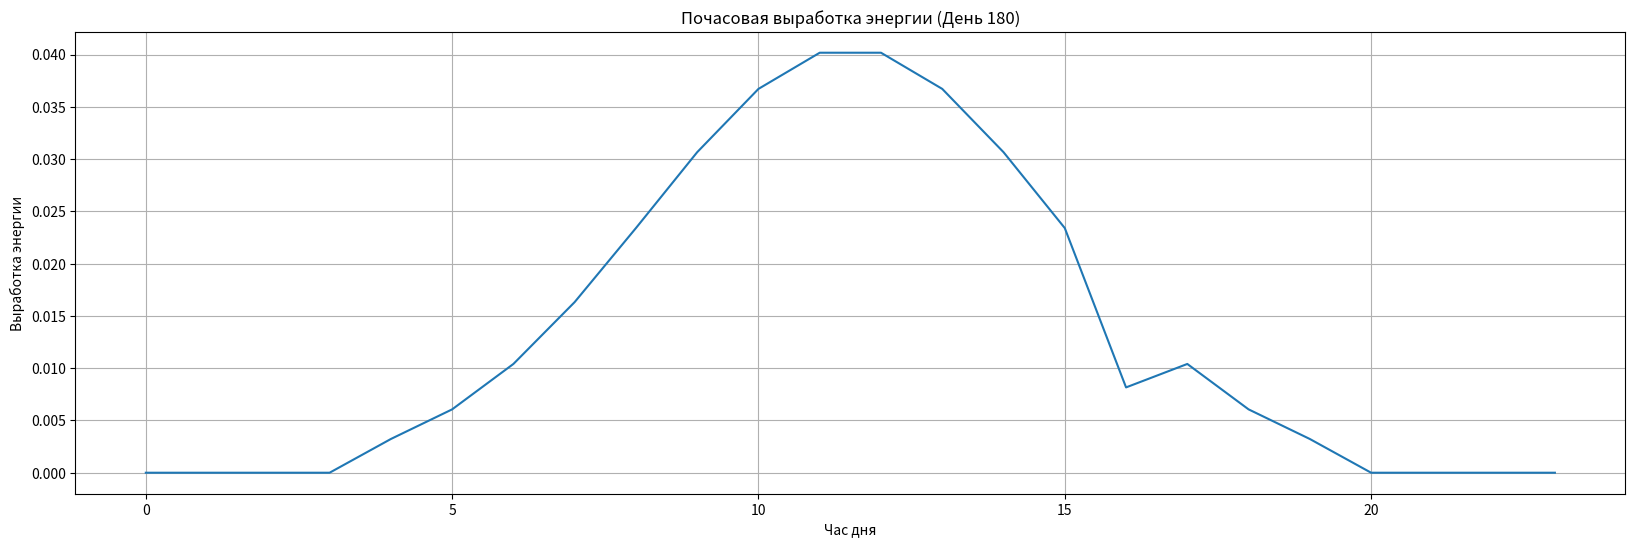

This chart was generated by the following Python code:
import math
import numpy as np
import matplotlib.pyplot as plt

# выработка солнечного массива номинальной мощностью 1 квт от сайта https://pvwatts.nrel.gov/pvwatts.php без учёта сезонных наклонов панелей(с наклонами выработка будет выше)
energy_generated_per_month = [32.4, 63, 109.9, 116.5, 153.6, 155.8, 158.7, 153.4, 93.4, 64, 18.4, 14.2]

months = ["январь", "февраль", "март", "апрель", "май", "июнь", "июль", "август", "сентябрь", "октябрь", "ноябрь",
          "декабрь"]

kW_price_rub = 18100
kWh_battery_price_rub = 6753
bms_price_rub = 12819
max_6kW_inverter_price_rub = 35707
max_11kW_inverter_price_rub = 96328

# profit/h исчисляется в долларах
miners = [{'name': 'antminer s21', 'price': 192000, 'power': 3.5, 'hashrate': 200},
          #{'name':'antminer s19k pro', 'price':80000, 'power':2.8, 'profit/h':0.2979},
          #{'name':'antminer s19 100th', 'price':31800, 'power':3.25, 'profit/h':0.2487},
          #{'name':'antminer z15 pro', 'price':190650, 'power':2.7, 'profit/h':0.4333},
          #{'name':'antminer s19j pro 92th', 'price':42454, 'power':2.5, 'profit/h':0.22885},
          {'name': 'antminer s19xp', 'price': 62000, 'power': 2.881, 'hashrate': 141},
          {'name': 'innosilicon t2thf+', 'price': 8000, 'power': 2.2, 'hashrate': 33}
          ]

dollar_price = 78.11
usd_perhash_per24h = 0.0322

solar_hours_avg_day = [2.5, 2.9, 4.5, 7.2, 9.8, 10.8, 11.2, 11.2, 8.5, 5.8, 4.2, 2.6]
solar_days = [10, 9, 14, 20, 25, 26, 28, 29, 25, 20, 17, 11]
days = [31, 28, 31, 30, 31, 30, 31, 31, 30, 31, 30, 31]
solar_day_length_avg = [8.5, 10, 12, 14, 15.66, 16.66, 16, 14.66, 12.66, 10.66, 9, 8]


def hourly_energy_approximation(
        days_in_month,  # Число дней в каждом месяце (12)
        sunny_days_in_month,  # Число солнечных дней (12)
        avg_sun_hours_per_day,  # Среднее солнечных часов в день (12)
        avg_energy_production,  # Средняя выработка энергии (12)
        day_length,  # Длина светового дня (12)
        cloud_efficiency=0.5,  # Эффективность в облака (0-1)
        seed=None  # Seed для воспроизводимости
):
    """Аппроксимирует почасовую выработку солнечной энергии с учетом:
    - Случайного распределения солнечных дней
    - Колоколообразного профиля выработки
    - Облачных дней с частичной эффективностью
    - Сезонных изменений светового дня

    Возвращает массив выработки энергии по часам для всего года"""

    # Инициализация генератора случайных чисел
    rng = np.random.default_rng(seed)

    # Подготовка данных
    total_days = sum(days_in_month)
    result = np.zeros(total_days * 24)
    day_start_index = 0

    # Параметры колоколообразного распределения
    PEAK_HOUR = 12.0  # Пик выработки в полдень
    SIGMA_FACTOR = 5  # Коэффициент ширины колокола для солнечного дня

    for month in range(12):
        n_days = days_in_month[month]
        n_sunny = sunny_days_in_month[month]
        monthly_energy = avg_energy_production[month]
        daylight = day_length[month]

        # 1. Случайное распределение солнечных часов в месяце
        sunny_hour_flags = np.zeros(n_days * 24, dtype=bool)
        sunny_indices = rng.choice(n_days * 24, size=int(n_sunny * 24), replace=False)
        sunny_hour_flags[sunny_indices] = True

        # 3. Расчет профиля дня (колоколообразная кривая)
        sun_energy_profile = np.zeros(24)

        # Параметры нормального распределения
        sigma = daylight / SIGMA_FACTOR
        total_weight = 0
        hour_weights = []

        normal_distribution_factor = 1 / math.sqrt(2 * math.pi * sigma ** 2)
        for hour in range(24):
            hour_center = hour + 0.5
            # Рассчитываем вес только в пределах светового дня
            if abs(hour_center - PEAK_HOUR) <= daylight / 2:
                weight_sunny = math.exp(-(hour_center - PEAK_HOUR) ** 2 / (2 * sigma ** 2))
                weight_sunny = weight_sunny * normal_distribution_factor
            else:
                weight_sunny = 0

            hour_weights.append(weight_sunny)
            total_weight += weight_sunny

        # Нормализуем и масштабируем веса
        if total_weight > 0:
            sun_energy_profile = np.array(hour_weights) / total_weight

        # 4. Расчет энергии для солнечных и облачных дней
        # Энергия на один час
        monthly_energy_per_hour = monthly_energy / (
                    n_sunny * daylight + (n_days - n_sunny) * daylight * cloud_efficiency)
        sunny_effective_hours = n_sunny * daylight
        cloudy_effective_hours = (n_days - n_sunny) * daylight * cloud_efficiency
        energy_per_sunny_hour = (monthly_energy - monthly_energy_per_hour * cloudy_effective_hours) / sunny_effective_hours

        print(f"monthly_energy_per_hour = {round(monthly_energy_per_hour, 2)}, sun_hours = {round(n_sunny*daylight, 0)}"
              f", cloud_hours = {round((n_days - n_sunny) * daylight, 0)},"
              f" effective hours = {round(n_sunny * daylight + (n_days - n_sunny) * daylight * cloud_efficiency, 0)}"
              f" energy = {monthly_energy}")

        # Для каждого дня в месяце
        for day in range(n_days):
            day_profile = sun_energy_profile * energy_per_sunny_hour

            # Для каждого пасмурного часа уменьшаем значение сгенерированной энергии
            for hour in range(24):
                if not sunny_hour_flags[hour + day * 24]:
                    day_profile[hour] = day_profile[hour] * cloud_efficiency
            # Добавляем профиль дня к результату
            start_idx = day_start_index + day * 24
            end_idx = start_idx + 24
            result[start_idx:end_idx] = day_profile

        day_start_index += n_days * 24

    return result


# Вызов функции
result = hourly_energy_approximation(
    days,
    solar_days,
    solar_hours_avg_day,
    energy_generated_per_month,
    solar_day_length_avg
)

# Визуализация случайной недели
day_index = 180  # Произвольный день
start = day_index * 24
end = start + 24

plt.figure(figsize=(20, 6))
plt.plot(result[start:end])
plt.title(f"Почасовая выработка энергии (День {day_index})")
plt.xlabel("Час дня")
plt.ylabel("Выработка энергии")
plt.grid(True)
plt.show()

month_production = [sum(result[sum(days[:i])*24: sum(days[:i+1])*24]) for i in range(12)]

for i in range(12):
    print(f"За мессяц {i} выработано {month_production[i]} квтч, относительно июля это {month_production[7] / month_production[i]}, ожидаемое соотношение: {energy_generated_per_month[7] / energy_generated_per_month[i]}")


def calc_profit_metrics(energy_gen_by_month, main_miner, second_miner):
    solar_hours_avg_day = [2.5, 2.9, 4.5, 7.2, 9.8, 10.8, 11.2, 11.2, 8.5, 5.8, 4.2, 2.6]
    solar_days = [10, 9, 14, 20, 25, 26, 28, 29, 25, 20, 17, 11]
    days = [31, 28, 31, 30, 31, 30, 31, 31, 30, 31, 30, 31]
    solar_day_length_avg = [8.5, 10, 12, 14, 15.66, 16.66, 16, 14.66, 12.66, 10.66, 9, 8]
    peak_hour_share = 0.384
    peak_hour_power_share = 0.588

    profit_with_battery = []
    profit_without_battery = []
    profit_with_second_miner = []

    for i in range(12):
        solar_hours = solar_hours_avg_day[i] * days[i]
        sunny_hours_energy_share = solar_hours / (solar_day_length_avg[i] * days[i] * 0.8)
        if sunny_hours_energy_share > 1:
            sunny_hours_energy_share = 1
        kWh_sunny = energy_gen_by_month[i] * sunny_hours_energy_share

        energy_per_peak_hour = (kWh_sunny * peak_hour_power_share) / (solar_hours * peak_hour_share)
        excess_kWh = 0
        if energy_per_peak_hour > main_miner['power']:
            excess_kWh = (energy_per_peak_hour - main_miner['power']) * (solar_hours * peak_hour_share)

        energy_per_off_peak_hour = (kWh_sunny * (1 - peak_hour_power_share)) / (solar_hours * (1 - peak_hour_share))
        if energy_per_off_peak_hour > main_miner['power']:
            excess_kWh += (energy_per_off_peak_hour - main_miner['power']) * (solar_hours * (1 - peak_hour_share))

        mining_hours_no_battery = (energy_gen_by_month[i] - excess_kWh) / main_miner['power']
        mining_hours_battery = energy_gen_by_month[i] / main_miner['power']
        if mining_hours_battery > days[i] * 24:
            mining_hours_battery = days[i] * 24
        profit_with_battery.append(mining_hours_battery * main_miner['profit/h'] * dollar_price)
        profit_without_battery.append(mining_hours_no_battery * main_miner['profit/h'] * dollar_price)

    return profit_with_battery, profit_without_battery, profit_with_second_miner


def calc_roi_for_miner(miner, minkW, maxkW, steps):
    battery_system_price = []
    battery_roi = []
    no_battery_system_price = []
    no_battery_roi = []
    battery_price = []
    step = (maxkW - minkW) / steps
    for i in range(steps):
        solar_kW = minkW + i * step
        (profit_with_without_battery_per_month, energy_per_peak_hour_per_month, sunny_hour_energy_share_per_month,
         excess_kWh_per_sunny_day_per_month) = calc_profit_metrics([x * solar_kW for x in energy_generated_per_month],
                                                                   miner['power'], miner['profit/h'])

        if solar_kW <= 6:
            system_price = solar_kW * kW_price_rub + miner['price'] + max_6kW_inverter_price_rub
        else:
            system_price = solar_kW * kW_price_rub + miner['price'] + max_6kW_inverter_price_rub * 2
        profit_with_battery_per_month = [x[0] for x in profit_with_without_battery_per_month]
        profit_without_battery_per_month = [x[1] for x in profit_with_without_battery_per_month]

        depreciation = miner['price'] * 0.1
        profit_per_year_no_battery = sum(profit_without_battery_per_month) - depreciation
        no_battery_system_price.append(system_price)
        roi = profit_per_year_no_battery / system_price * 100
        no_battery_roi.append(roi)

        profit_per_year_battery = sum(profit_with_battery_per_month) - depreciation
        bpr = max(excess_kWh_per_sunny_day_per_month) * kWh_battery_price_rub
        battery_price.append(bpr)
        system_price_battery = bpr + system_price
        roi_battery = profit_per_year_battery / system_price_battery * 100
        battery_system_price.append(system_price_battery)
        battery_roi.append(roi_battery)

    max_roi = 0
    max_index = 0
    for i in range(len(battery_roi)):
        if battery_roi[i] > max_roi:
            max_roi = battery_roi[i]
            max_index = i
    solar_price = (minkW + step * max_index) * kW_price_rub
    print(miner['name'], 'Max ROI:', max_roi, 'system price:', battery_system_price[max_index],
          'battery price:', battery_price[max_index], 'battery size:', battery_price[max_index] / kWh_battery_price_rub,
          'solar price:', solar_price, 'solar size:', solar_price / kW_price_rub,
          'miner price:', miner['price'],
          'inverter price:', battery_system_price[max_index] - miner['price'] - solar_price - battery_price[max_index])

    return no_battery_system_price, no_battery_roi, battery_system_price, battery_roi


def graph_rois_by_miner():
    minkW = 4
    maxkW = 16
    steps = 60
    for miner in miners:
        no_battery_price, no_battery_roi, battery_price, battery_roi = calc_roi_for_miner(miner, minkW, maxkW, steps)
        miner['nbp'] = no_battery_price
        miner['nbr'] = no_battery_roi
        miner['bp'] = battery_price
        miner['br'] = battery_roi

    fig = plt.figure(figsize=(12, 10))
    plt.subplot(2, 1, 1)
    for miner in miners:
        plt.plot([minkW + i * ((maxkW - minkW) / steps) for i in range(steps)], miner['bp'],
                 label=miner['name'] + '+batt')
        plt.plot([minkW + i * ((maxkW - minkW) / steps) for i in range(steps)], miner['nbp'], label=miner['name'])
    plt.xlabel('solar kW')
    plt.title('Стоимость системы')

    plt.subplot(2, 1, 2)
    for miner in miners:
        plt.plot([minkW + i * ((maxkW - minkW) / steps) for i in range(steps)], miner['br'],
                 label=miner['name'] + '+batt')
        plt.plot([minkW + i * ((maxkW - minkW) / steps) for i in range(steps)], miner['nbr'], label=miner['name'])
    plt.xlabel('solar kW')
    plt.title('ROI')

    plt.legend()
    plt.show()


def show_calc_profit_metrics(energy_gen_by_month, miner_power, miner_profit_per_h_usd):
    (profit_with_without_battery_per_month, energy_per_peak_hour_per_month, sunny_hour_energy_share_per_month,
     excess_kWh_per_sunny_day_per_month) = calc_profit_metrics(energy_gen_by_month,
                                                               miner_power, miner_profit_per_h_usd)

    fig = plt.figure(figsize=(12, 10))
    # прибыль с аккумом и без по месяцам
    plt.subplot(2, 2, 1)
    plt.plot(months, profit_with_without_battery_per_month)
    plt.ylabel('Рубли')
    plt.title('Прибыль за месяц с аккумуляторами и без')
    plt.grid(axis='y')

    # производство энергии по месяцам
    plt.subplot(2, 2, 2)
    plt.plot(months, energy_generated_per_month)
    plt.ylabel('kWh')
    plt.title('Энергия за месяц')
    plt.grid(axis='y')

    # прозиводство энергии в пиковые часы по месяцам
    plt.subplot(2, 2, 3)
    plt.plot(months, energy_per_peak_hour_per_month)
    plt.ylabel('kW')
    plt.title('Производство энергии в пиковые часы светового дня')
    plt.grid(axis='y')

    # доля солнечных часов в производстве энергии
    plt.subplot(2, 2, 4)
    plt.plot(months, sunny_hour_energy_share_per_month)
    plt.ylabel('%')
    plt.title('Доля энергии от солнечных часов в световом дне')
    plt.grid(axis='y')

    plt.show()
